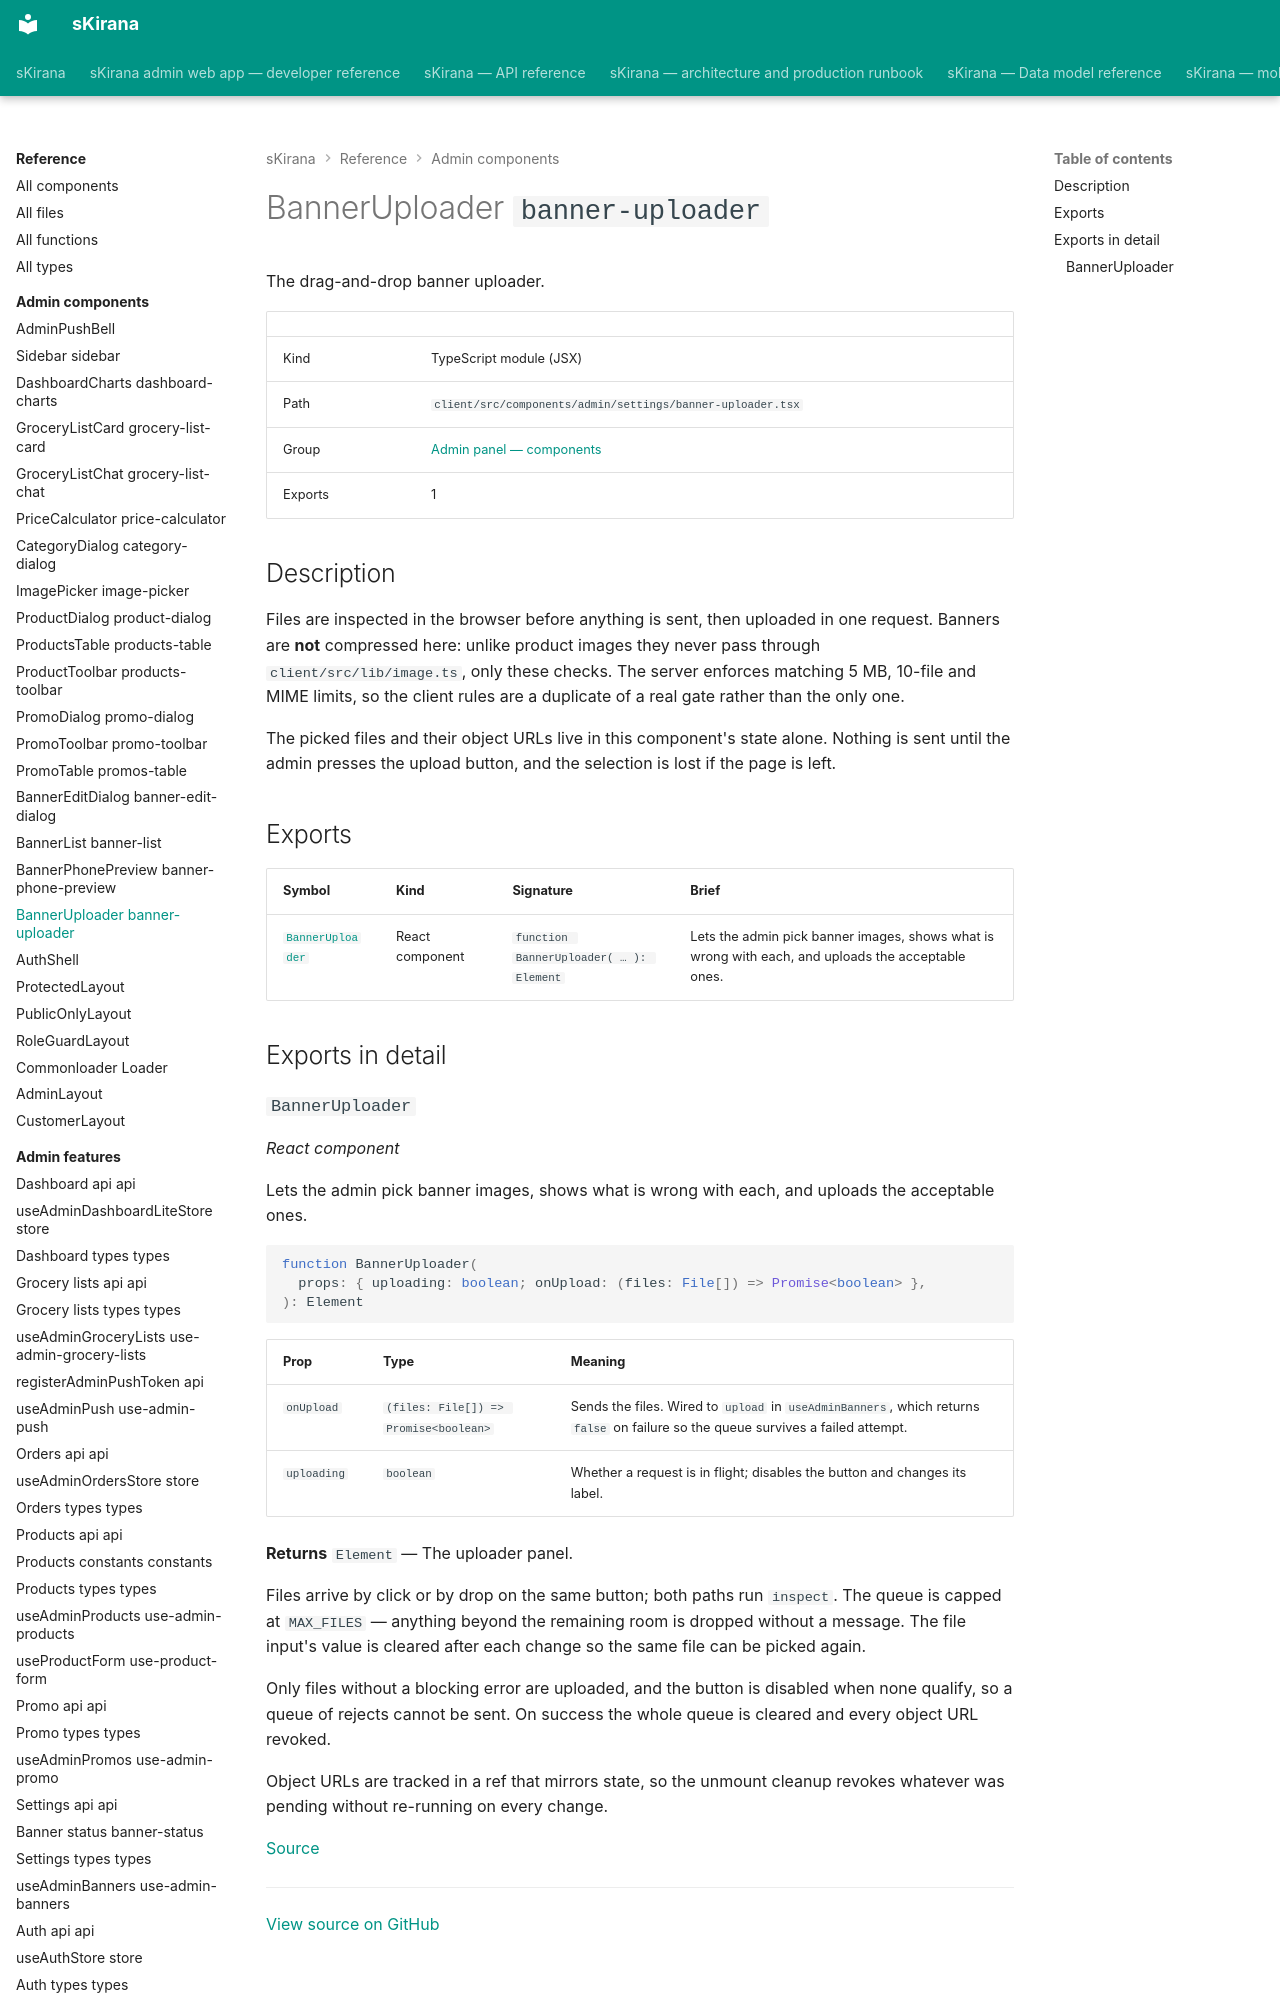

repository: shiv-anshu-gupta/TypeScriptProject · page: reference/admin-components/components-admin-settings-banner-uploader/index.html · generator: mkdocs

# BannerUploader `banner-uploader`

The drag-and-drop banner uploader.

|  |  |
|---|---|
| Kind | TypeScript module (JSX) |
| Path | `client/src/components/admin/settings/banner-uploader.tsx` |
| Group | [Admin panel — components](index.md) |
| Exports | 1 |
